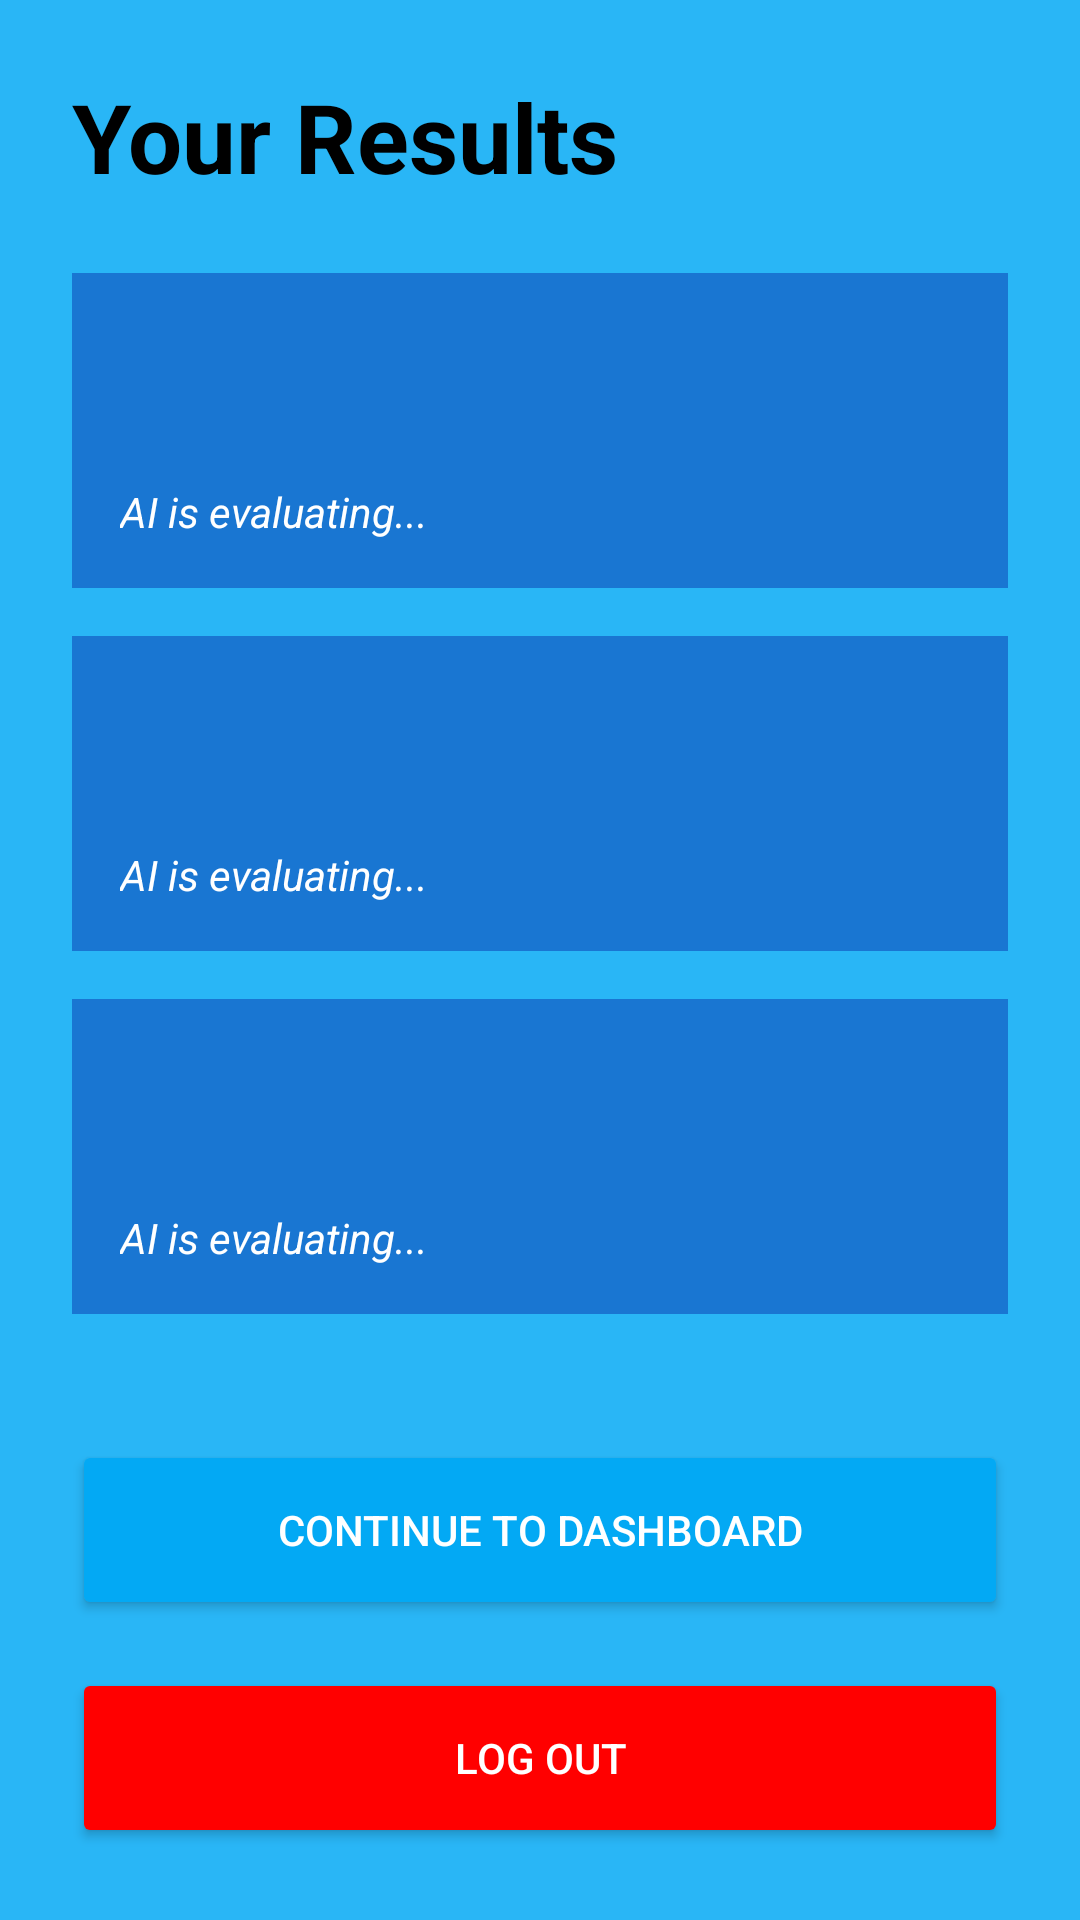

Android layout source for this screen:
<!-- AndroidManifest.xml: application theme Theme.SIT70861D_LLM_App -->
<!-- res/layout/activity_results.xml -->
<?xml version="1.0" encoding="utf-8"?>
<ScrollView xmlns:android="http://schemas.android.com/apk/res/android"
    android:layout_width="match_parent"
    android:layout_height="match_parent"
    android:background="#29B6F6"
    android:fillViewport="true">

    <LinearLayout
        android:layout_width="match_parent"
        android:layout_height="wrap_content"
        android:orientation="vertical"
        android:padding="24dp">

        <TextView
            android:layout_width="match_parent"
            android:layout_height="wrap_content"
            android:text="Your Results"
            android:textSize="32sp"
            android:textStyle="bold"
            android:textColor="#000000"
            android:layout_marginBottom="24dp"/>

        <LinearLayout
            android:layout_width="match_parent"
            android:layout_height="wrap_content"
            android:orientation="vertical"
            android:background="#1976D2"
            android:padding="16dp"
            android:layout_marginBottom="16dp">
            <TextView android:id="@+id/tvResQ1" android:layout_width="match_parent" android:layout_height="wrap_content" android:textStyle="bold" android:textColor="#FFFFFF" android:layout_marginBottom="8dp"/>
            <TextView android:id="@+id/tvResAns1" android:layout_width="match_parent" android:layout_height="wrap_content" android:textColor="#FFEB3B" android:layout_marginBottom="8dp"/>
            <TextView android:id="@+id/tvResExp1" android:layout_width="match_parent" android:layout_height="wrap_content" android:text="AI is evaluating..." android:textColor="#FFFFFF" android:textStyle="italic"/>
        </LinearLayout>

        <LinearLayout
            android:layout_width="match_parent"
            android:layout_height="wrap_content"
            android:orientation="vertical"
            android:background="#1976D2"
            android:padding="16dp"
            android:layout_marginBottom="16dp">
            <TextView android:id="@+id/tvResQ2" android:layout_width="match_parent" android:layout_height="wrap_content" android:textStyle="bold" android:textColor="#FFFFFF" android:layout_marginBottom="8dp"/>
            <TextView android:id="@+id/tvResAns2" android:layout_width="match_parent" android:layout_height="wrap_content" android:textColor="#FFEB3B" android:layout_marginBottom="8dp"/>
            <TextView android:id="@+id/tvResExp2" android:layout_width="match_parent" android:layout_height="wrap_content" android:text="AI is evaluating..." android:textColor="#FFFFFF" android:textStyle="italic"/>
        </LinearLayout>

        <LinearLayout
            android:layout_width="match_parent"
            android:layout_height="wrap_content"
            android:orientation="vertical"
            android:background="#1976D2"
            android:padding="16dp"
            android:layout_marginBottom="24dp">
            <TextView android:id="@+id/tvResQ3" android:layout_width="match_parent" android:layout_height="wrap_content" android:textStyle="bold" android:textColor="#FFFFFF" android:layout_marginBottom="8dp"/>
            <TextView android:id="@+id/tvResAns3" android:layout_width="match_parent" android:layout_height="wrap_content" android:textColor="#FFEB3B" android:layout_marginBottom="8dp"/>
            <TextView android:id="@+id/tvResExp3" android:layout_width="match_parent" android:layout_height="wrap_content" android:text="AI is evaluating..." android:textColor="#FFFFFF" android:textStyle="italic"/>
        </LinearLayout>

        <Space
            android:layout_width="match_parent"
            android:layout_height="0dp"
            android:layout_weight="1"/>

        <Button
            android:id="@+id/btnContinueDashboard"
            android:layout_width="match_parent"
            android:layout_height="60dp"
            android:text="Continue to Dashboard"
            android:backgroundTint="#03A9F4"
            android:textColor="#FFFFFF"
            android:layout_marginBottom="16dp"/>

        <Button
            android:id="@+id/btnContinue"
            android:layout_width="match_parent"
            android:layout_height="60dp"
            android:text="Log Out"
            android:backgroundTint="#FF0000"
            android:textColor="#FFFFFF"/>

    </LinearLayout>
</ScrollView>
<!-- resources referenced by this layout -->
<resources>
  <style name="Theme.SIT70861D_LLM_App" parent="Base.Theme.SIT70861D_LLM_App" />
  <style name="Base.Theme.SIT70861D_LLM_App" parent="Theme.Material3.DayNight.NoActionBar">
          
          
      </style>
</resources>
